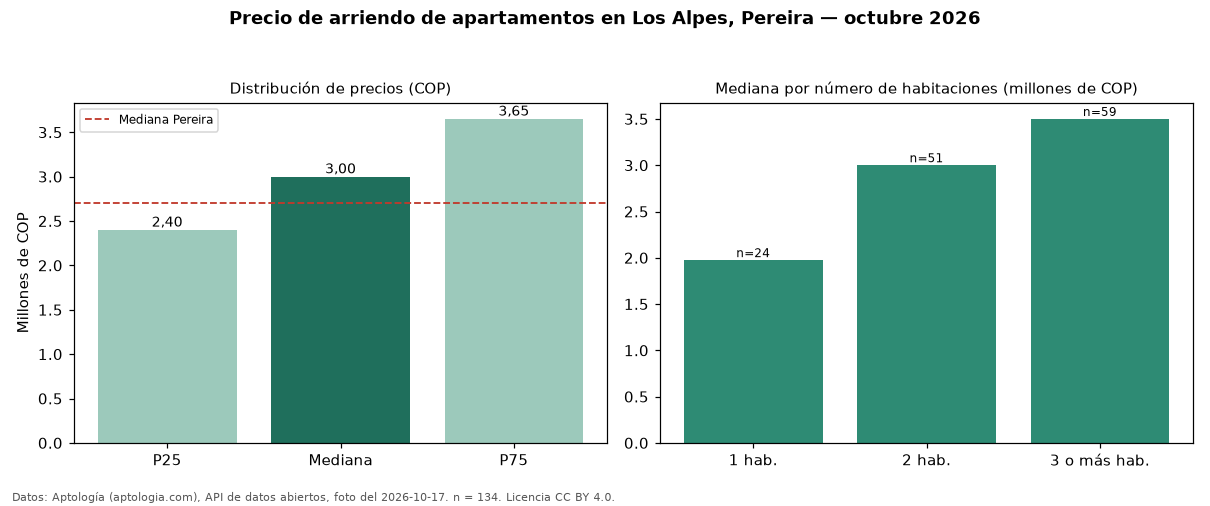

The data file committed next to this chart (first rows):
seccion, metrica, valor_cop, n
precio, p25, 2400000, 134
precio, mediana, 3000000, 134
precio, p75, 3650000, 134
precio, minimo, 1000000, 134
precio, maximo, 5650000, 134
parqueadero, avisos_con_parqueadero, 134, 134
parqueadero, mediana_con_parqueadero, 3000000, 134
habitaciones, 1, 1975000, 24
habitaciones, 2, 3000000, 51
habitaciones, 3+, 3500000, 59
ciudad, mediana_ciudad, 2700000, 
fuente, fecha_foto, 2026-10-17, 
fuente, atribucion, https://www.aptologia.com/arriendo/perei…, 
